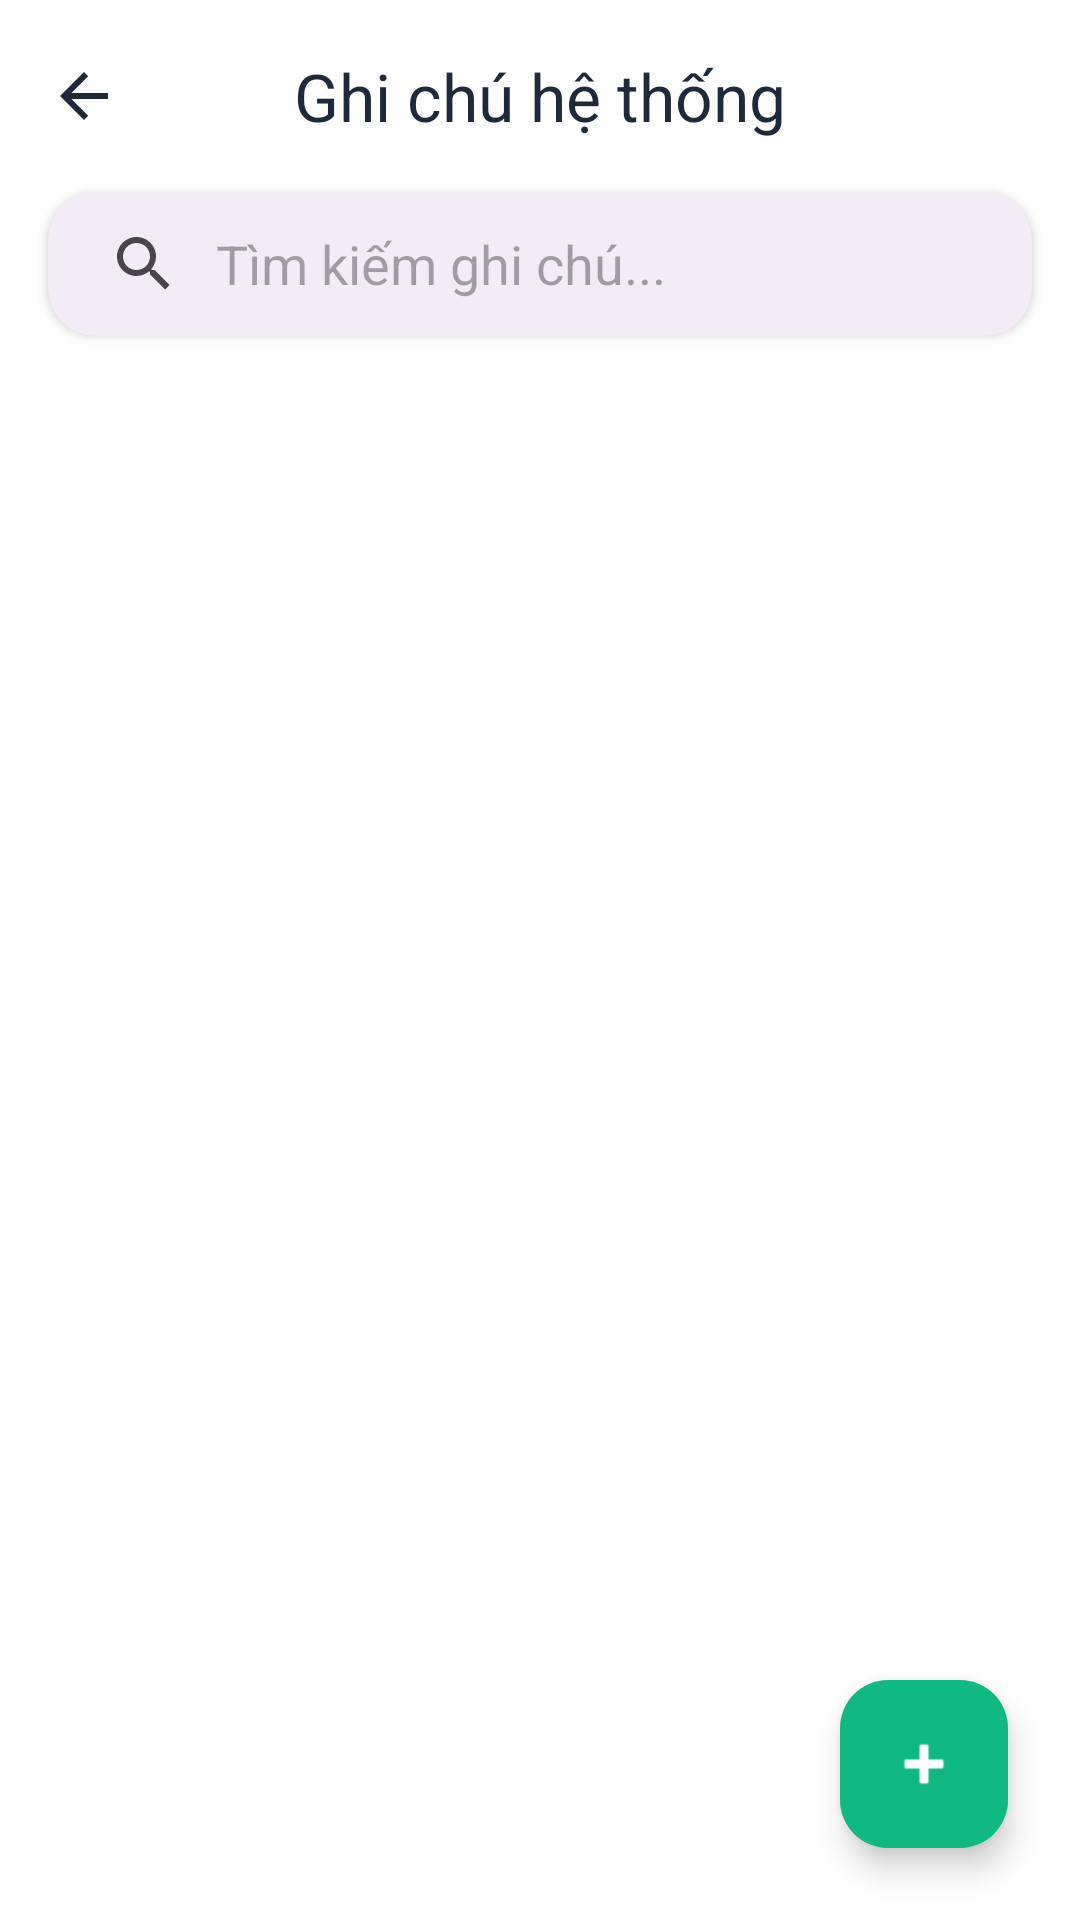

Reconstruct the res/layout file that produces this screen, plus the resources it refers to.
<!-- AndroidManifest.xml: application theme Theme.SmartRoomManagement -->
<!-- res/layout/activity_edit_notes.xml -->
<?xml version="1.0" encoding="utf-8"?>
<androidx.coordinatorlayout.widget.CoordinatorLayout xmlns:android="http://schemas.android.com/apk/res/android"
    xmlns:app="http://schemas.android.com/apk/res-auto"
    android:layout_width="match_parent"
    android:layout_height="match_parent"
    android:background="#FFFFFF">

    <com.google.android.material.appbar.AppBarLayout
        android:layout_width="match_parent"
        android:layout_height="wrap_content"
        android:background="#FFFFFF"
        app:elevation="0dp">

        <com.google.android.material.appbar.MaterialToolbar
            android:id="@+id/toolbar"
            android:layout_width="match_parent"
            android:layout_height="?attr/actionBarSize"
            app:navigationIcon="?attr/homeAsUpIndicator"
            app:navigationIconTint="#1E293B"
            app:title="Ghi chú hệ thống"
            app:titleCentered="true"
            app:titleTextColor="#1E293B" />

        <com.google.android.material.card.MaterialCardView
            android:layout_width="match_parent"
            android:layout_height="wrap_content"
            android:layout_marginHorizontal="16dp"
            android:layout_marginBottom="12dp"
            app:cardCornerRadius="16dp"
            app:cardElevation="2dp"
            app:strokeWidth="0dp">

            <androidx.appcompat.widget.SearchView
                android:id="@+id/search_notes"
                android:layout_width="match_parent"
                android:layout_height="wrap_content"
                app:iconifiedByDefault="false"
                app:queryBackground="@android:color/transparent"
                app:queryHint="Tìm kiếm ghi chú..." />
        </com.google.android.material.card.MaterialCardView>
    </com.google.android.material.appbar.AppBarLayout>

    <androidx.core.widget.NestedScrollView
        android:layout_width="match_parent"
        android:layout_height="match_parent"
        android:fillViewport="true"
        app:layout_behavior="@string/appbar_scrolling_view_behavior">

        <LinearLayout
            android:layout_width="match_parent"
            android:layout_height="wrap_content"
            android:orientation="vertical">

            <androidx.recyclerview.widget.RecyclerView
                android:id="@+id/recycler_notes"
                android:layout_width="match_parent"
                android:layout_height="wrap_content"
                android:clipToPadding="false"
                android:paddingBottom="80dp" />

            <LinearLayout
                android:id="@+id/layout_empty"
                android:layout_width="match_parent"
                android:layout_height="match_parent"
                android:gravity="center"
                android:orientation="vertical"
                android:visibility="gone">

                <ImageView
                    android:layout_width="120dp"
                    android:layout_height="120dp"
                    android:alpha="0.5"
                    android:src="@android:drawable/ic_menu_edit"
                    app:tint="#CBD5E1" />

                <TextView
                    android:layout_width="wrap_content"
                    android:layout_height="wrap_content"
                    android:layout_marginTop="16dp"
                    android:text="Chưa có ghi chú nào"
                    android:textColor="#94A3B8"
                    android:textSize="16sp" />
            </LinearLayout>
        </LinearLayout>
    </androidx.core.widget.NestedScrollView>

    <com.google.android.material.floatingactionbutton.FloatingActionButton
        android:id="@+id/fab_add_note"
        android:layout_width="wrap_content"
        android:layout_height="wrap_content"
        android:layout_gravity="bottom|end"
        android:layout_margin="24dp"
        android:src="@android:drawable/ic_input_add"
        app:backgroundTint="@color/primary_green"
        app:tint="@color/white" />

</androidx.coordinatorlayout.widget.CoordinatorLayout>
<!-- resources referenced by this layout -->
<resources>
  <color name="primary_green">#10B981</color>
  <color name="white">#FFFFFFFF</color>
  <style name="Theme.SmartRoomManagement" parent="Base.Theme.SmartRoomManagement" />
  <style name="Base.Theme.SmartRoomManagement" parent="Theme.Material3.DayNight.NoActionBar">
          
          
      </style>
</resources>
